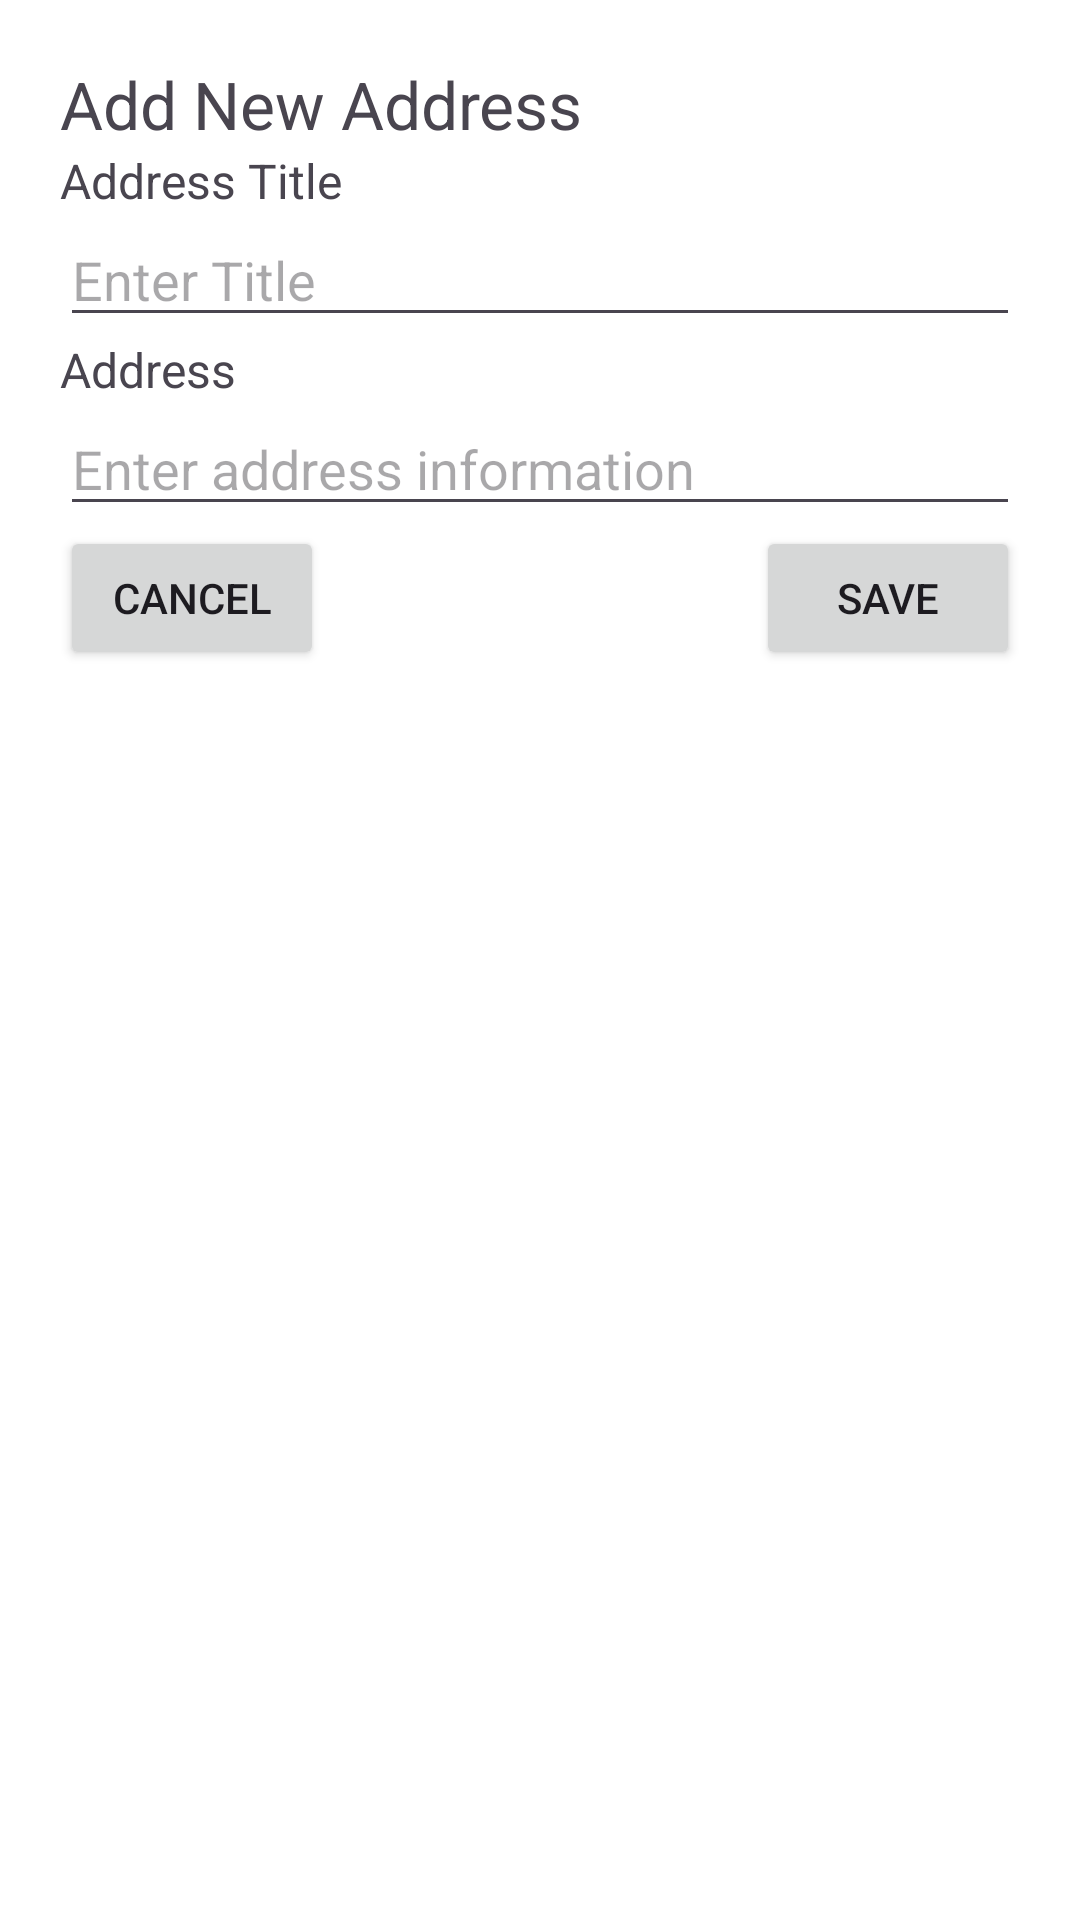

Here is an Android app screen rendered from its layout file. Give the layout XML and the strings, colors and styles it references.
<!-- AndroidManifest.xml: application theme Theme.SuperCartApplication -->
<!-- res/layout/dialog_address.xml -->
<?xml version="1.0" encoding="utf-8"?>
<androidx.constraintlayout.widget.ConstraintLayout xmlns:android="http://schemas.android.com/apk/res/android"
    android:layout_width="match_parent"
    android:layout_height="match_parent"
    android:padding="20dp"
    android:background="@color/bg_white"
    xmlns:app="http://schemas.android.com/apk/res-auto">


        <TextView
            android:id="@+id/txt1"
            android:layout_width="match_parent"
            android:layout_height="wrap_content"
            android:text="Add New Address"
            android:textSize="22sp"
            app:layout_constraintStart_toStartOf="parent"
            app:layout_constraintEnd_toEndOf="parent"
            app:layout_constraintTop_toTopOf="parent"
            />
        <TextView
            android:id="@+id/txt2"
            android:layout_width="match_parent"
            android:layout_height="wrap_content"
            android:text="Address Title"
            android:textSize="16sp"
            app:layout_constraintStart_toStartOf="parent"
            app:layout_constraintTop_toBottomOf="@+id/txt1"
            />
        <EditText
            android:id="@+id/edtAddressTitle"
            android:layout_width="match_parent"
            android:layout_height="wrap_content"
            android:hint="Enter Title"
            app:layout_constraintStart_toStartOf="parent"
            app:layout_constraintEnd_toEndOf="parent"
            app:layout_constraintTop_toBottomOf="@+id/txt2"
            />
        <TextView
            android:id="@+id/txt3"
            android:layout_width="match_parent"
            android:layout_height="wrap_content"
            android:text="Address"
            android:textSize="16sp"
            app:layout_constraintStart_toStartOf="parent"
            app:layout_constraintTop_toBottomOf="@+id/edtAddressTitle"
            />
        <EditText
            android:id="@+id/edtAddress"
            android:layout_width="match_parent"
            android:layout_height="wrap_content"
            android:hint="Enter address information"
            app:layout_constraintStart_toStartOf="parent"
            app:layout_constraintEnd_toEndOf="parent"
            app:layout_constraintTop_toBottomOf="@+id/txt3"

            />

    <Button
        android:id="@+id/btnCancel"
        android:layout_width="wrap_content"
        android:layout_height="wrap_content"
        android:text="Cancel"
        app:layout_constraintStart_toStartOf="parent"
        app:layout_constraintTop_toBottomOf="@+id/edtAddress"
/>

    <Button
        android:id="@+id/btnSave"
        android:layout_width="wrap_content"
        android:layout_height="wrap_content"
        android:text="Save"
        app:layout_constraintEnd_toEndOf="parent"
        app:layout_constraintTop_toBottomOf="@+id/edtAddress"
        />



</androidx.constraintlayout.widget.ConstraintLayout>
<!-- resources referenced by this layout -->
<resources>
  <color name="bg_white">#FFFFFFFF</color>
  <style name="Theme.SuperCartApplication" parent="Base.Theme.SuperCartApplication" />
  <style name="Base.Theme.SuperCartApplication" parent="Theme.Material3.DayNight.NoActionBar">
          
          
      </style>
</resources>
